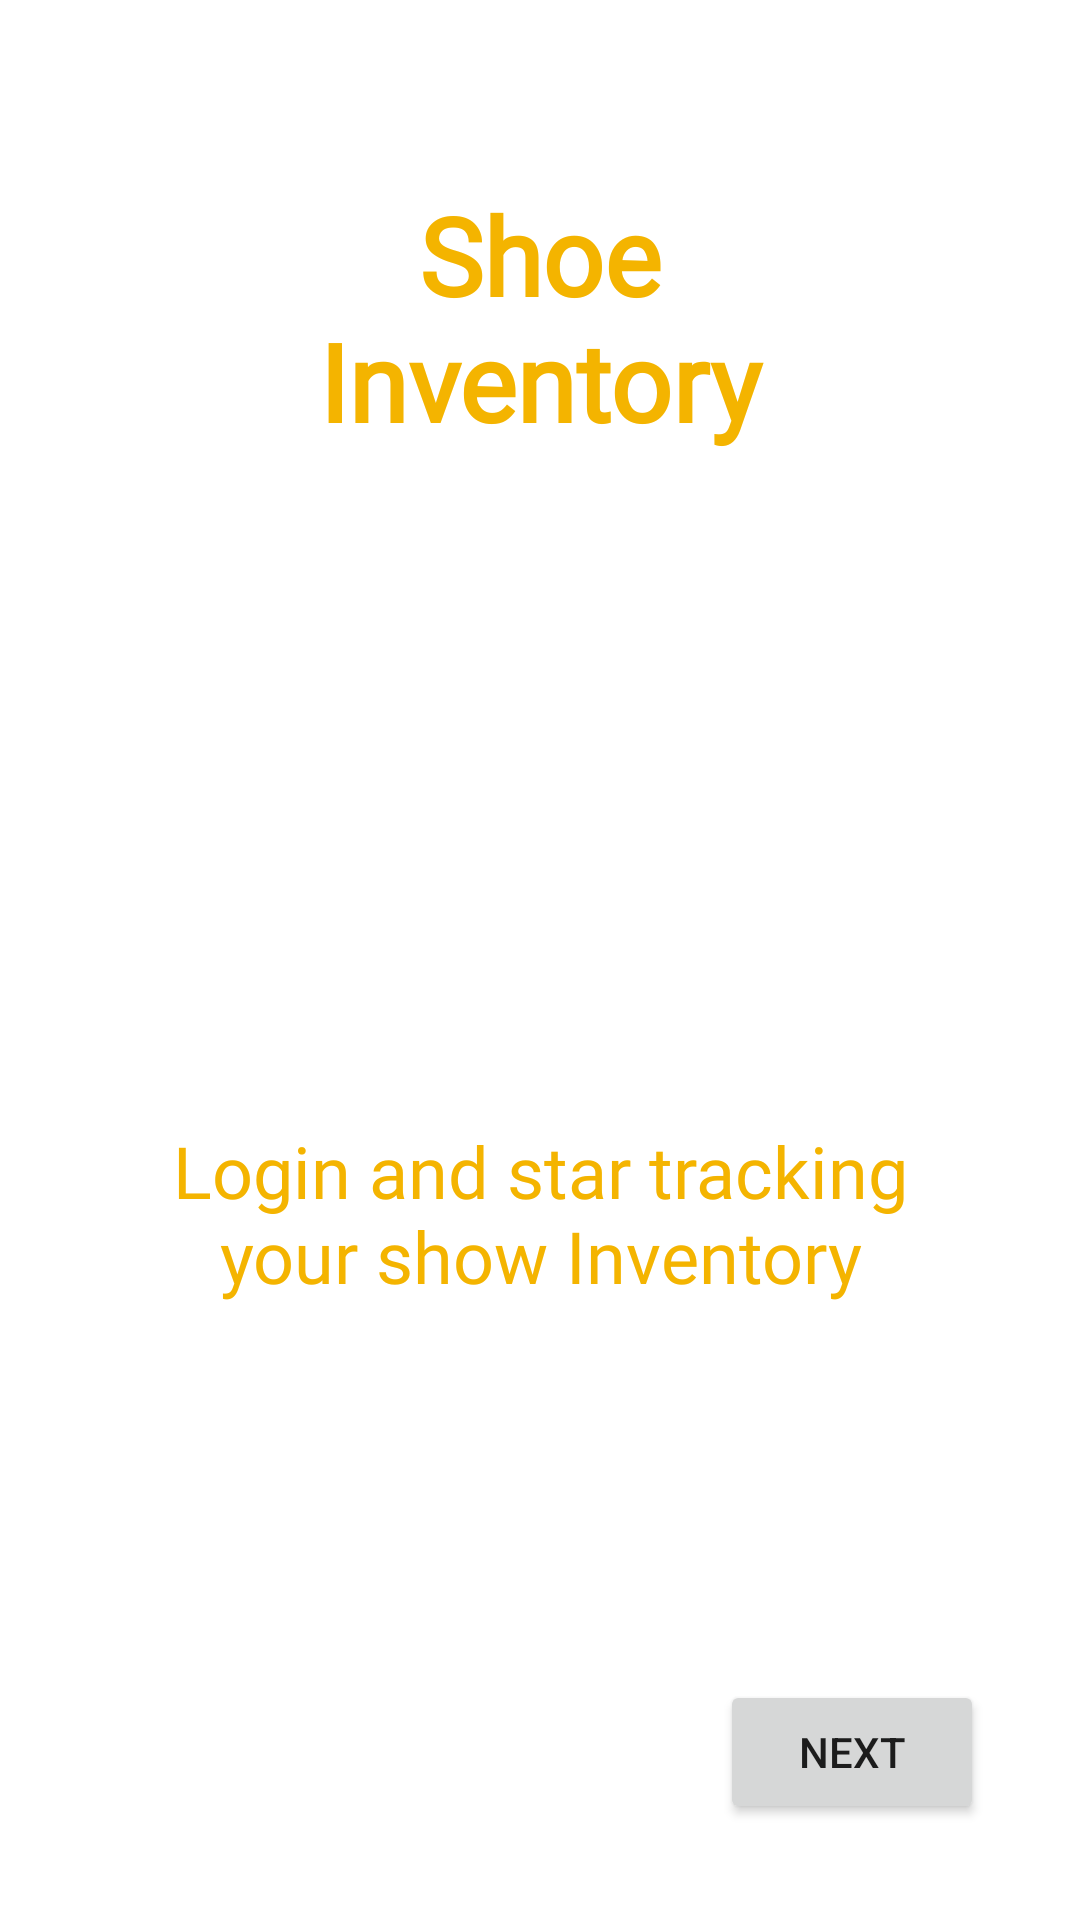

Here is an Android app screen rendered from its layout file. Give the layout XML and the strings, colors and styles it references.
<!-- AndroidManifest.xml: application theme Theme.ShoeInventory -->
<!-- res/layout/getstarted_fragment.xml -->
<?xml version="1.0" encoding="utf-8"?>
<layout xmlns:app="http://schemas.android.com/apk/res-auto"
    xmlns:tools="http://schemas.android.com/tools"
    xmlns:android="http://schemas.android.com/apk/res/android">

    <data>

    </data>

    <androidx.constraintlayout.widget.ConstraintLayout
        android:layout_width="match_parent"
        android:layout_height="match_parent"
        android:background="@color/white" >

        <TextView
            android:id="@+id/textView"
            android:layout_width="201dp"
            android:layout_height="112dp"
            android:layout_marginTop="50dp"
            android:fontFamily="@font/arizonia"
            android:gravity="center"
            android:text="@string/shoe_inventory"
            android:textColor="@color/google_yellow"
            android:textSize="36sp"

            android:textStyle="bold"
            app:layout_constraintEnd_toEndOf="parent"
            app:layout_constraintStart_toStartOf="parent"
            app:layout_constraintTop_toTopOf="parent" />

        <TextView
            android:id="@+id/textView3"
            android:layout_width="0dp"
            android:layout_height="wrap_content"
            android:layout_marginStart="32dp"
            android:layout_marginTop="212dp"
            android:layout_marginEnd="32dp"
            android:fontFamily="@font/muli_bold"
            android:gravity="center"
            android:text="@string/login_and_star_tracking_your_show_inventory"
            android:textColor="@color/google_yellow"
            android:textSize="24sp"
            app:layout_constraintEnd_toEndOf="parent"
            app:layout_constraintHorizontal_bias="0.403"
            app:layout_constraintStart_toStartOf="parent"
            app:layout_constraintTop_toBottomOf="@+id/textView" />

        <Button
            android:id="@+id/btnGetStarted"
            android:layout_width="wrap_content"
            android:layout_height="wrap_content"
            android:layout_marginEnd="32dp"
            android:layout_marginBottom="32dp"
            android:text="Next"
            app:layout_constraintBottom_toBottomOf="parent"
            app:layout_constraintEnd_toEndOf="parent" />
    </androidx.constraintlayout.widget.ConstraintLayout>
</layout>
<!-- resources referenced by this layout -->
<resources>
  <color name="google_yellow">#F4B400</color>
  <color name="white">#FFFFFFFF</color>
  <string name="login_and_star_tracking_your_show_inventory">Login and star tracking your show Inventory</string>
  <string name="shoe_inventory">Shoe Inventory</string>
  <style name="Theme.ShoeInventory" parent="Theme.MaterialComponents.DayNight.DarkActionBar">
          
          <item name="colorPrimary">@color/google_yellow</item>
          <item name="colorPrimaryVariant">@color/google_yellow</item>
          <item name="colorOnPrimary">@color/white</item>
          
          <item name="colorSecondary">@color/teal_200</item>
          <item name="colorSecondaryVariant">@color/teal_700</item>
          <item name="colorOnSecondary">@color/black</item>
          
          <item name="android:statusBarColor" tools:targetApi="l">?attr/colorPrimaryVariant</item>
          
      </style>
  <color name="teal_200">#FF03DAC5</color>
  <color name="teal_700">#FF018786</color>
  <color name="black">#FF000000</color>
</resources>
